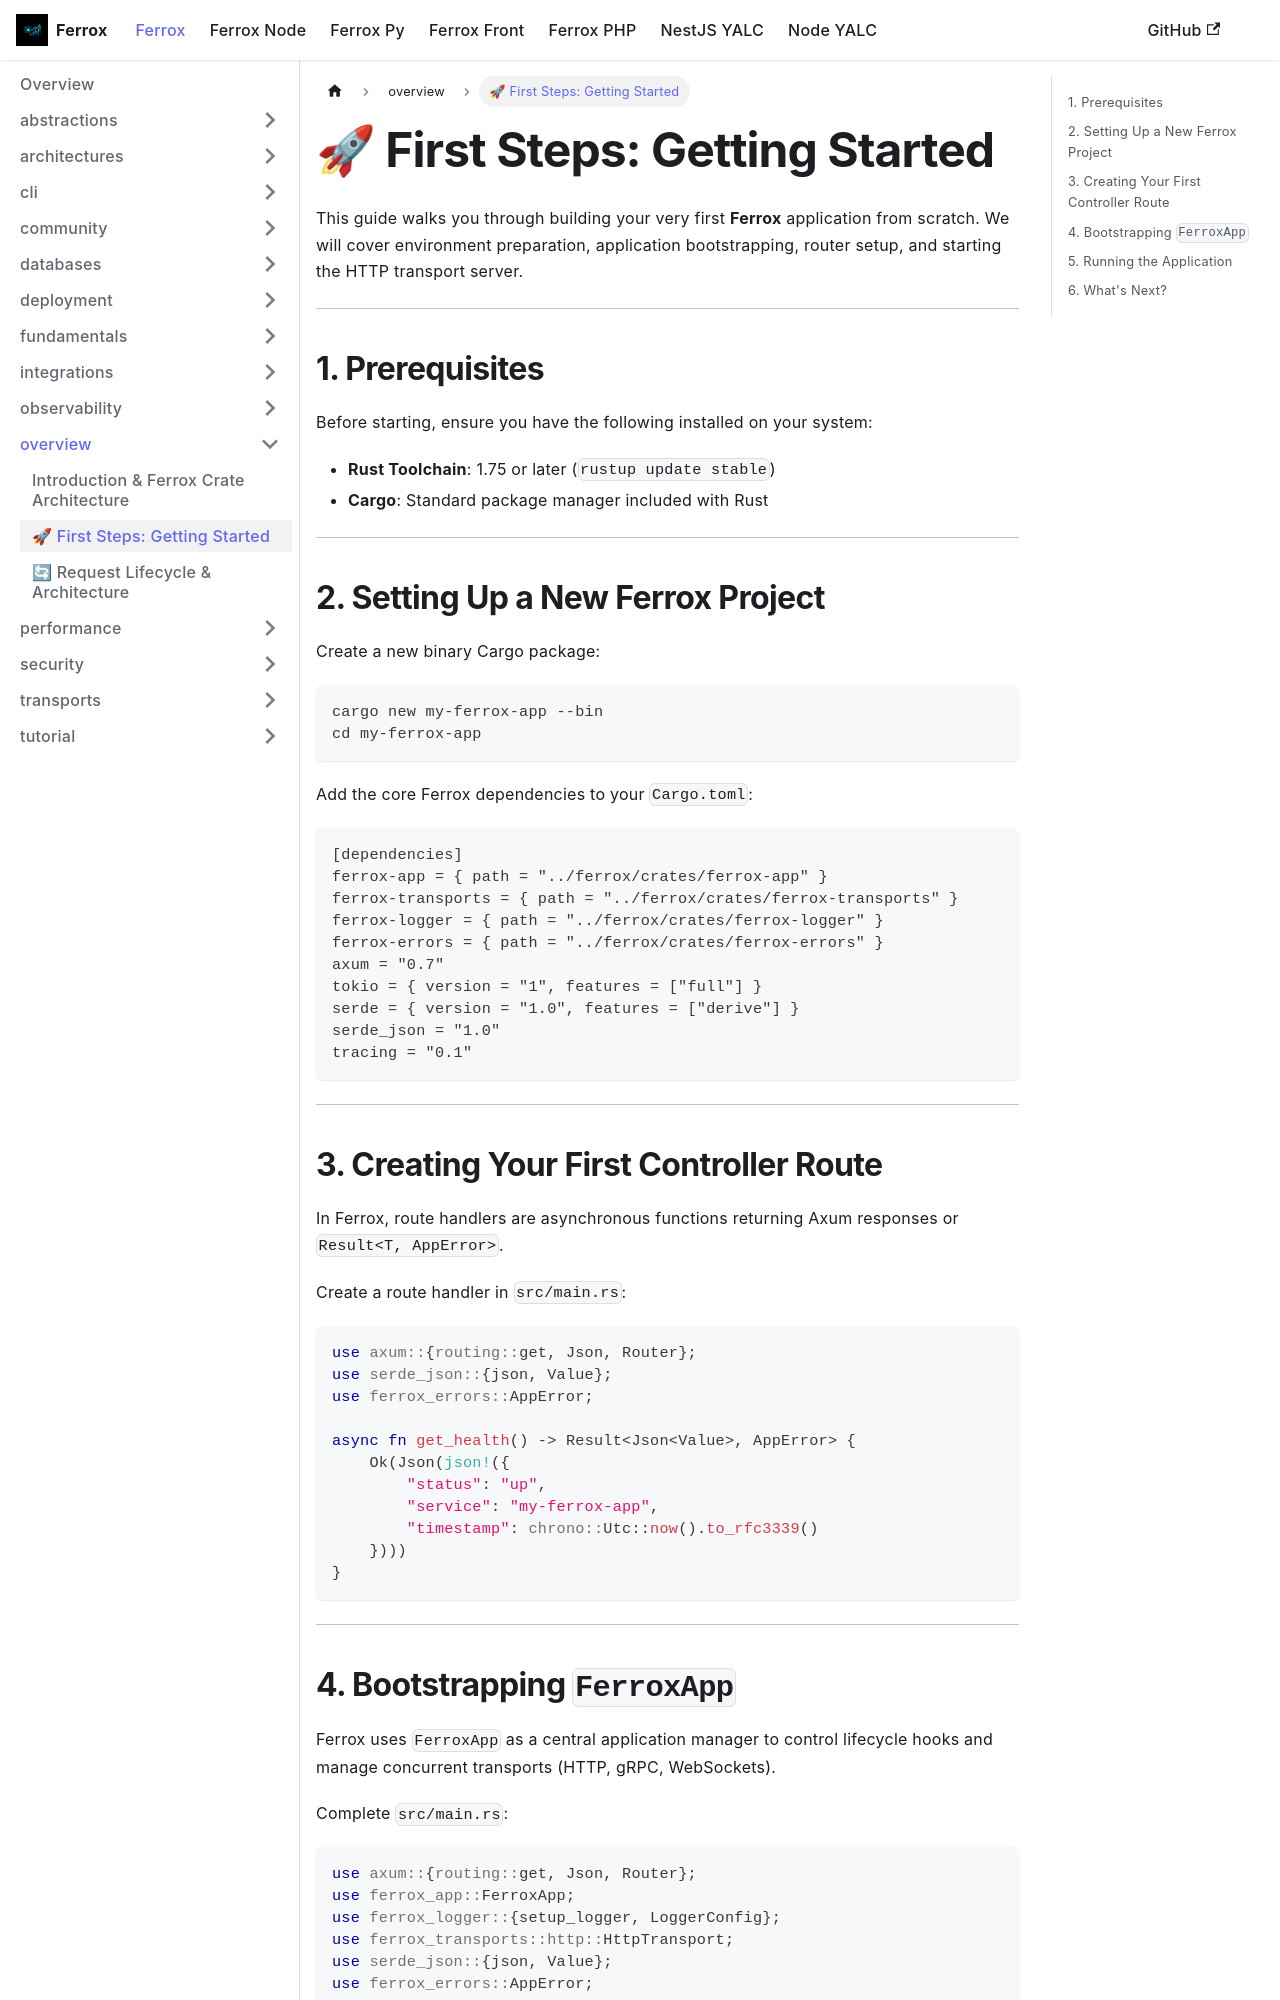

repository: AI-Autistic-Intelligence/ferrox-docs · page: docs/ferrox/overview/first-steps.html · generator: docusaurus

---
sidebar_position: 2
---

# 🚀 First Steps: Getting Started

This guide walks you through building your very first **Ferrox** application from scratch. We will cover environment preparation, application bootstrapping, router setup, and starting the HTTP transport server.

---

## 1. Prerequisites

Before starting, ensure you have the following installed on your system:
- **Rust Toolchain**: 1.75 or later (`rustup update stable`)
- **Cargo**: Standard package manager included with Rust

---

## 2. Setting Up a New Ferrox Project

Create a new binary Cargo package:

```bash
cargo new my-ferrox-app --bin
cd my-ferrox-app
```

Add the core Ferrox dependencies to your `Cargo.toml`:

```toml
[dependencies]
ferrox-app = { path = "../ferrox/crates/ferrox-app" }
ferrox-transports = { path = "../ferrox/crates/ferrox-transports" }
ferrox-logger = { path = "../ferrox/crates/ferrox-logger" }
ferrox-errors = { path = "../ferrox/crates/ferrox-errors" }
axum = "0.7"
tokio = { version = "1", features = ["full"] }
serde = { version = "1.0", features = ["derive"] }
serde_json = "1.0"
tracing = "0.1"
```

---

## 3. Creating Your First Controller Route

In Ferrox, route handlers are asynchronous functions returning Axum responses or `Result<T, AppError>`.

Create a route handler in `src/main.rs`:

```rust
use axum::{routing::get, Json, Router};
use serde_json::{json, Value};
use ferrox_errors::AppError;

async fn get_health() -> Result<Json<Value>, AppError> {
    Ok(Json(json!({
        "status": "up",
        "service": "my-ferrox-app",
        "timestamp": chrono::Utc::now().to_rfc3339()
    })))
}
```

---
